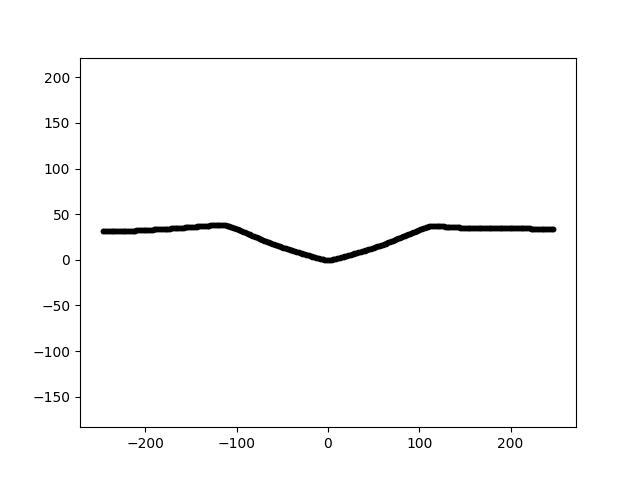

Source data for this figure (header and first rows):
0.000000000000000000e+00, 0.000000000000000000e+00, -1.421085471520200372e-14
3.300000000000000000e+01, 0.000000000000000000e+00, 8.067584592874297300e+00
-2.230000000000000000e+02, 0.000000000000000000e+00, 3.184525961412376205e+01
6.600000000000000000e+01, 0.000000000000000000e+00, 1.893520750119877505e+01
-1.900000000000000000e+02, 0.000000000000000000e+00, 3.330065337297297390e+01
9.900000000000000000e+01, 0.000000000000000000e+00, 3.239541583054372609e+01
-1.570000000000000000e+02, 0.000000000000000000e+00, 3.539879999464736215e+01
1.320000000000000000e+02, 0.000000000000000000e+00, 3.609358304274810081e+01
-1.240000000000000000e+02, 0.000000000000000000e+00, 3.787697230064956955e+01
1.650000000000000000e+02, 0.000000000000000000e+00, 3.491121041456719354e+01
-9.100000000000000000e+01, 0.000000000000000000e+00, 3.005588573064144953e+01
1.980000000000000000e+02, 0.000000000000000000e+00, 3.463029870883705996e+01
-5.800000000000000000e+01, 0.000000000000000000e+00, 1.661623902745394332e+01
2.310000000000000000e+02, 0.000000000000000000e+00, 3.418699406832395482e+01
-2.500000000000000000e+01, 0.000000000000000000e+00, 5.947644566644015640e+00
8.000000000000000000e+00, 0.000000000000000000e+00, 1.028042759692056052e+00
4.100000000000000000e+01, 0.000000000000000000e+00, 1.041079180946360339e+01
-2.150000000000000000e+02, 0.000000000000000000e+00, 3.200065633321410985e+01
7.400000000000000000e+01, 0.000000000000000000e+00, 2.222876266129161138e+01
-1.820000000000000000e+02, 0.000000000000000000e+00, 3.377175127543364397e+01
1.070000000000000000e+02, 0.000000000000000000e+00, 3.554672674402868893e+01
-1.490000000000000000e+02, 0.000000000000000000e+00, 3.606142333005318790e+01
1.400000000000000000e+02, 0.000000000000000000e+00, 3.558709328991135123e+01
-1.160000000000000000e+02, 0.000000000000000000e+00, 3.803272584458956374e+01
1.730000000000000000e+02, 0.000000000000000000e+00, 3.472689612448890273e+01
-8.300000000000000000e+01, 0.000000000000000000e+00, 2.658428135281600646e+01
2.060000000000000000e+02, 0.000000000000000000e+00, 3.452780362499176192e+01
-5.000000000000000000e+01, 0.000000000000000000e+00, 1.377695679035004162e+01
2.390000000000000000e+02, 0.000000000000000000e+00, 3.406797879575545096e+01
-1.700000000000000000e+01, 0.000000000000000000e+00, 3.540961199172386387e+00
1.600000000000000000e+01, 0.000000000000000000e+00, 3.134876127475777707e+00
-2.400000000000000000e+02, 0.000000000000000000e+00, 3.160617420699261970e+01
4.900000000000000000e+01, 0.000000000000000000e+00, 1.288811694521490381e+01
-2.070000000000000000e+02, 0.000000000000000000e+00, 3.234190495503783325e+01
8.200000000000000000e+01, 0.000000000000000000e+00, 2.552285851807573636e+01
-1.740000000000000000e+02, 0.000000000000000000e+00, 3.414714113558372333e+01
1.150000000000000000e+02, 0.000000000000000000e+00, 3.707191575204333134e+01
-1.410000000000000000e+02, 0.000000000000000000e+00, 3.665430925463429190e+01
1.480000000000000000e+02, 0.000000000000000000e+00, 3.522378298799205254e+01
-1.080000000000000000e+02, 0.000000000000000000e+00, 3.661724824018869384e+01
1.810000000000000000e+02, 0.000000000000000000e+00, 3.465495358946138538e+01
-7.500000000000000000e+01, 0.000000000000000000e+00, 2.317825584828669605e+01
2.140000000000000000e+02, 0.000000000000000000e+00, 3.436360159302735440e+01
-4.200000000000000000e+01, 0.000000000000000000e+00, 1.111864534824853479e+01
2.470000000000000000e+02, 0.000000000000000000e+00, 3.391938931574487981e+01
-9.000000000000000000e+00, 0.000000000000000000e+00, 1.206917816213177730e+00
2.400000000000000000e+01, 0.000000000000000000e+00, 5.429866652258823478e+00
-2.320000000000000000e+02, 0.000000000000000000e+00, 3.170162290152489959e+01
5.700000000000000000e+01, 0.000000000000000000e+00, 1.557312712811884126e+01
-1.990000000000000000e+02, 0.000000000000000000e+00, 3.286246364243872620e+01
9.000000000000000000e+01, 0.000000000000000000e+00, 2.867794721952375880e+01
-1.660000000000000000e+02, 0.000000000000000000e+00, 3.475184638817412974e+01
1.230000000000000000e+02, 0.000000000000000000e+00, 3.677077222998750727e+01
-1.330000000000000000e+02, 0.000000000000000000e+00, 3.721935366154990277e+01
1.560000000000000000e+02, 0.000000000000000000e+00, 3.504493905761563610e+01
-1.000000000000000000e+02, 0.000000000000000000e+00, 3.372005505930908953e+01
1.890000000000000000e+02, 0.000000000000000000e+00, 3.467324056119892361e+01
-6.700000000000000000e+01, 0.000000000000000000e+00, 1.989524073722250819e+01
2.220000000000000000e+02, 0.000000000000000000e+00, 3.425846892493422047e+01
-3.400000000000000000e+01, 0.000000000000000000e+00, 8.628240608574472503e+00
-1.000000000000000000e+00, 0.000000000000000000e+00, 3.339444208913278089e-02
... 434 more rows
